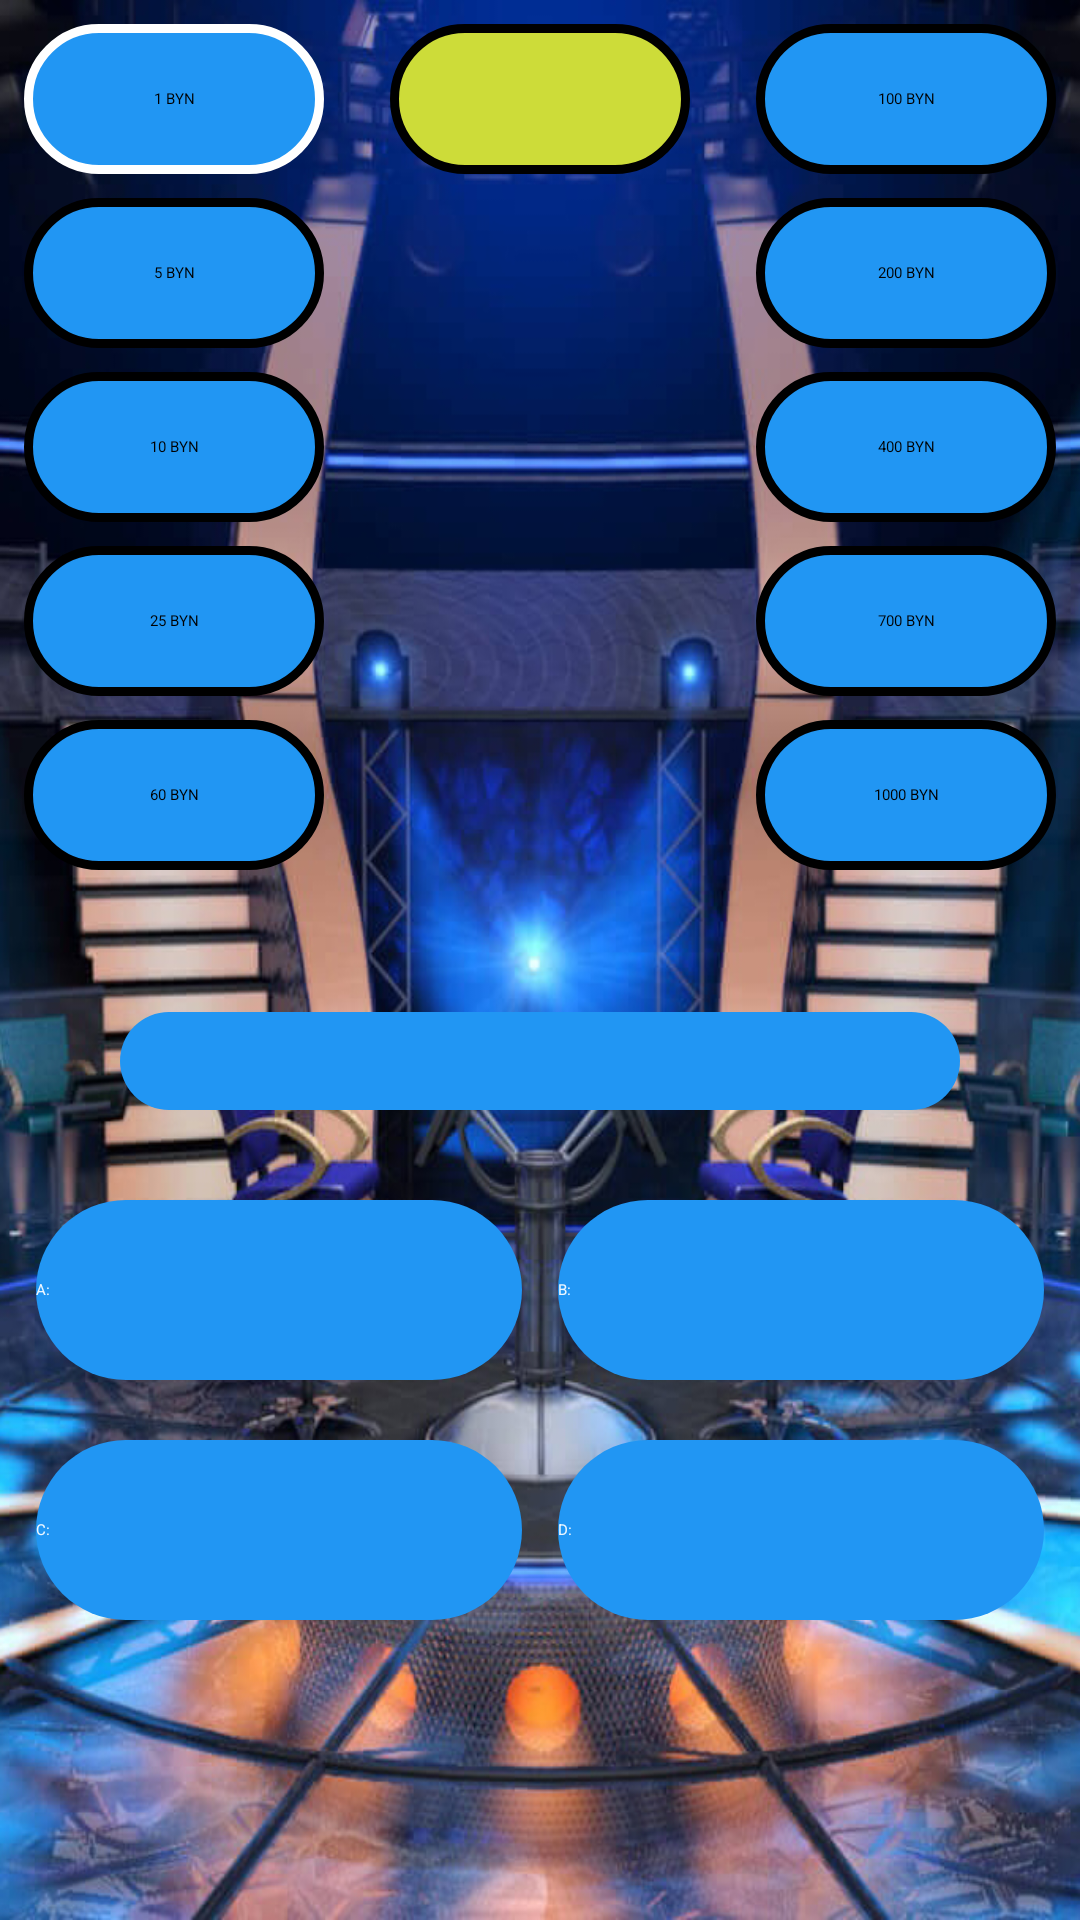

The Android layout XML behind this screen, and the referenced resources:
<!-- AndroidManifest.xml: application theme Theme.WhoWantsToBeMillionaire -->
<!-- res/layout/fragment_game.xml -->
<?xml version="1.0" encoding="utf-8"?>
<androidx.constraintlayout.widget.ConstraintLayout xmlns:android="http://schemas.android.com/apk/res/android"
    android:layout_width="match_parent"
    android:layout_height="match_parent"
    android:background="@drawable/background_game"
    xmlns:app="http://schemas.android.com/apk/res-auto">

    <ImageView
        android:id="@+id/btn_hint_call"
        android:layout_width="100dp"
        android:layout_height="50dp"
        android:layout_marginTop="8dp"
        android:background="@drawable/button_hint_enable_style"
        app:layout_constraintTop_toTopOf="parent"
        app:layout_constraintStart_toStartOf="parent"
        app:layout_constraintEnd_toEndOf="parent"
        android:src="@drawable/ic_phone"/>

    <TextView
        android:id="@+id/tv_reward_1"
        android:layout_width="100dp"
        android:layout_height="50dp"
        android:layout_marginTop="8dp"
        android:layout_marginStart="8dp"
        android:textColor="@color/black"
        android:text="1 BYN"
        android:gravity="center"
        android:background="@drawable/reward_style_ready"
        app:layout_constraintTop_toTopOf="parent"
        app:layout_constraintStart_toStartOf="parent"/>

    <TextView
        android:id="@+id/tv_reward_2"
        android:layout_width="100dp"
        android:layout_height="50dp"
        android:layout_marginTop="8dp"
        android:textColor="@color/black"
        android:text="5 BYN"
        android:gravity="center"
        android:background="@drawable/reward_style"
        app:layout_constraintTop_toBottomOf="@id/tv_reward_1"
        app:layout_constraintStart_toStartOf="@id/tv_reward_1"
        app:layout_constraintEnd_toEndOf="@id/tv_reward_1"/>

    <TextView
        android:id="@+id/tv_reward_3"
        android:layout_width="100dp"
        android:layout_height="50dp"
        android:layout_marginTop="8dp"
        android:textColor="@color/black"
        android:text="10 BYN"
        android:gravity="center"
        android:background="@drawable/reward_style"
        app:layout_constraintTop_toBottomOf="@id/tv_reward_2"
        app:layout_constraintStart_toStartOf="@id/tv_reward_2"
        app:layout_constraintEnd_toEndOf="@id/tv_reward_2"/>

    <TextView
        android:id="@+id/tv_reward_4"
        android:layout_width="100dp"
        android:layout_height="50dp"
        android:layout_marginTop="8dp"
        android:textColor="@color/black"
        android:text="25 BYN"
        android:gravity="center"
        android:background="@drawable/reward_style"
        app:layout_constraintTop_toBottomOf="@id/tv_reward_3"
        app:layout_constraintStart_toStartOf="@id/tv_reward_3"
        app:layout_constraintEnd_toEndOf="@id/tv_reward_3"/>

    <TextView
        android:id="@+id/tv_reward_5"
        android:layout_width="100dp"
        android:layout_height="50dp"
        android:layout_marginTop="8dp"
        android:textColor="@color/black"
        android:text="60 BYN"
        android:gravity="center"
        android:background="@drawable/reward_style"
        app:layout_constraintTop_toBottomOf="@id/tv_reward_4"
        app:layout_constraintStart_toStartOf="@id/tv_reward_4"
        app:layout_constraintEnd_toEndOf="@id/tv_reward_4"/>

    <TextView
        android:id="@+id/tv_reward_6"
        android:layout_width="100dp"
        android:layout_height="50dp"
        android:layout_marginTop="8dp"
        android:layout_marginEnd="8dp"
        android:textColor="@color/black"
        android:text="100 BYN"
        android:gravity="center"
        android:background="@drawable/reward_style"
        app:layout_constraintTop_toTopOf="parent"
        app:layout_constraintEnd_toEndOf="parent"/>

    <TextView
        android:id="@+id/tv_reward_7"
        android:layout_width="100dp"
        android:layout_height="50dp"
        android:layout_marginTop="8dp"
        android:textColor="@color/black"
        android:text="200 BYN"
        android:gravity="center"
        android:background="@drawable/reward_style"
        app:layout_constraintTop_toBottomOf="@id/tv_reward_6"
        app:layout_constraintStart_toStartOf="@id/tv_reward_6"
        app:layout_constraintEnd_toEndOf="@id/tv_reward_6"/>

    <TextView
        android:id="@+id/tv_reward_8"
        android:layout_width="100dp"
        android:layout_height="50dp"
        android:layout_marginTop="8dp"
        android:textColor="@color/black"
        android:text="400 BYN"
        android:gravity="center"
        android:background="@drawable/reward_style"
        app:layout_constraintTop_toBottomOf="@id/tv_reward_7"
        app:layout_constraintStart_toStartOf="@id/tv_reward_7"
        app:layout_constraintEnd_toEndOf="@id/tv_reward_7"/>

    <TextView
        android:id="@+id/tv_reward_9"
        android:layout_width="100dp"
        android:layout_height="50dp"
        android:layout_marginTop="8dp"
        android:textColor="@color/black"
        android:text="700 BYN"
        android:gravity="center"
        android:background="@drawable/reward_style"
        app:layout_constraintTop_toBottomOf="@id/tv_reward_8"
        app:layout_constraintStart_toStartOf="@id/tv_reward_8"
        app:layout_constraintEnd_toEndOf="@id/tv_reward_8"/>

    <TextView
        android:id="@+id/tv_reward_10"
        android:layout_width="100dp"
        android:layout_height="50dp"
        android:layout_marginTop="8dp"
        android:textColor="@color/black"
        android:text="1000 BYN"
        android:gravity="center"
        android:background="@drawable/reward_style"
        app:layout_constraintTop_toBottomOf="@id/tv_reward_9"
        app:layout_constraintStart_toStartOf="@id/tv_reward_9"
        app:layout_constraintEnd_toEndOf="@id/tv_reward_9"/>

    <TextView
        android:id="@+id/tv_question"
        android:layout_width="0dp"
        android:layout_height="wrap_content"
        android:textSize="16sp"
        android:fontFamily="casual"
        android:textColor="@color/white"
        android:gravity="center"
        android:layout_marginBottom="30dp"
        android:layout_marginHorizontal="40dp"
        android:background="@drawable/question_style"
        app:layout_constraintStart_toStartOf="parent"
        app:layout_constraintEnd_toEndOf="parent"
        app:layout_constraintBottom_toTopOf="@id/button_a"/>

    <Button
        android:id="@+id/button_a"
        android:layout_width="0dp"
        android:layout_height="60dp"
        android:layout_marginStart="12dp"
        android:layout_marginEnd="6dp"
        android:layout_marginBottom="20dp"
        android:gravity="center_vertical|left"
        android:textAllCaps="false"
        android:textColor="@color/text_color_button"
        android:background="@drawable/button_answer"
        app:layout_constraintBottom_toTopOf="@id/button_c"
        app:layout_constraintStart_toStartOf="parent"
        app:layout_constraintEnd_toStartOf="@id/button_b"
        android:text="A: "/>


    <Button
        android:id="@+id/button_b"
        android:layout_width="0dp"
        android:layout_height="60dp"
        android:layout_marginStart="6dp"
        android:layout_marginEnd="12dp"
        android:layout_marginBottom="20dp"
        android:gravity="center_vertical|left"
        android:textAllCaps="false"
        android:textColor="@color/text_color_button"
        android:background="@drawable/button_answer"
        app:layout_constraintBottom_toBottomOf="parent"
        app:layout_constraintStart_toEndOf="@id/button_a"
        app:layout_constraintEnd_toEndOf="parent"
        app:layout_constraintBottom_toTopOf="@id/button_d"
        android:text="B: "/>


    <Button
        android:id="@+id/button_c"
        android:layout_width="0dp"
        android:layout_height="60dp"
        android:layout_marginStart="12dp"
        android:layout_marginEnd="6dp"
        android:layout_marginBottom="100dp"
        android:gravity="center_vertical|left"
        android:textAllCaps="false"
        android:textColor="@color/text_color_button"
        android:background="@drawable/button_answer"
        app:layout_constraintBottom_toBottomOf="parent"
        app:layout_constraintStart_toStartOf="parent"
        app:layout_constraintEnd_toStartOf="@id/button_d"
        android:text="C: "/>


    <Button
        android:id="@+id/button_d"
        android:layout_width="0dp"
        android:layout_height="60dp"
        android:layout_marginStart="6dp"
        android:layout_marginEnd="12dp"
        android:layout_marginBottom="100dp"
        android:gravity="center_vertical|left"
        android:textAllCaps="false"
        android:textColor="@color/text_color_button"
        android:background="@drawable/button_answer"
        app:layout_constraintBottom_toBottomOf="parent"
        app:layout_constraintStart_toEndOf="@id/button_c"
        app:layout_constraintEnd_toEndOf="parent"
        android:text="D: "/>

</androidx.constraintlayout.widget.ConstraintLayout>
<!-- resources referenced by this layout -->
<resources>
  <color name="black">#FF000000</color>
  <color name="text_color_button">#EEF7FF</color>
  <color name="white">#FFFFFFFF</color>
  <!-- drawable background_game: jpg bitmap (drawable, 483659 bytes) -->
  <!-- drawable button_answer (drawable) -->
  <?xml version="1.0" encoding="utf-8"?>
  <shape
      android:shape="rectangle"
      xmlns:android="http://schemas.android.com/apk/res/android">
  
      <solid android:color="@color/background_button"/>
      <corners
          android:radius="200dp"/>
  
  </shape>
  <!-- drawable button_hint_enable_style (drawable-v24) -->
  <?xml version="1.0" encoding="utf-8"?>
  <shape android:shape="rectangle" xmlns:android="http://schemas.android.com/apk/res/android">
      <solid android:color="@color/button_hint_enable_style"/>
      <corners
          android:radius="50dp"/>
  
      <padding
          android:top="4dp"
          android:bottom="4dp"
          android:right="16dp"
          android:left="16dp"/>
  
      <stroke
          android:width="3dp"/>
  </shape>
  <!-- drawable question_style (drawable) -->
  <?xml version="1.0" encoding="utf-8"?>
  <shape android:shape="rectangle" xmlns:android="http://schemas.android.com/apk/res/android">
      <solid android:color="@color/background_button"/>
      <corners
          android:radius="50dp"/>
  
      <padding
          android:top="4dp"
          android:bottom="4dp"
          android:right="12dp"
          android:left="12dp"/>
  </shape>
  <!-- drawable reward_style (drawable) -->
  <?xml version="1.0" encoding="utf-8"?>
  <shape android:shape="rectangle" xmlns:android="http://schemas.android.com/apk/res/android">
      <solid android:color="@color/reward_style"/>
      <corners
          android:radius="50dp"/>
  
      <padding
          android:top="4dp"
          android:bottom="4dp"
          android:right="16dp"
          android:left="16dp"/>
  
      <stroke
          android:width="3dp"/>
  </shape>
  <!-- drawable reward_style_ready (drawable-v24) -->
  <?xml version="1.0" encoding="utf-8"?>
  <shape android:shape="rectangle" xmlns:android="http://schemas.android.com/apk/res/android">
      <solid android:color="@color/reward_style"/>
      <corners
          android:radius="50dp"/>
  
      <padding
          android:top="4dp"
          android:bottom="4dp"
          android:right="16dp"
          android:left="16dp"/>
  
      <stroke
          android:width="3dp"
          android:color="@color/white"/>
  </shape>
  <style name="Theme.WhoWantsToBeMillionaire" parent="Theme.MaterialComponents.DayNight.NoActionBar">
          
          <item name="colorPrimary">@color/purple_200</item>
          <item name="colorPrimaryVariant">@color/purple_700</item>
          <item name="colorOnPrimary">@color/black</item>
          
          <item name="colorSecondary">@color/teal_200</item>
          <item name="colorSecondaryVariant">@color/teal_200</item>
          <item name="colorOnSecondary">@color/black</item>
          
          <item name="android:statusBarColor" tools:targetApi="l">?attr/colorPrimaryVariant</item>
          
      </style>
  <color name="background_button">#2196F3</color>
  <color name="button_hint_enable_style">#CDDC39</color>
  <color name="reward_style">#2196F3</color>
  <color name="purple_200">#FFBB86FC</color>
  <color name="purple_700">#FF3700B3</color>
  <color name="teal_200">#FF03DAC5</color>
</resources>
